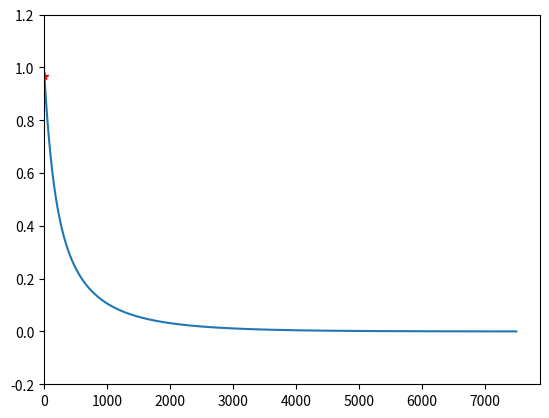
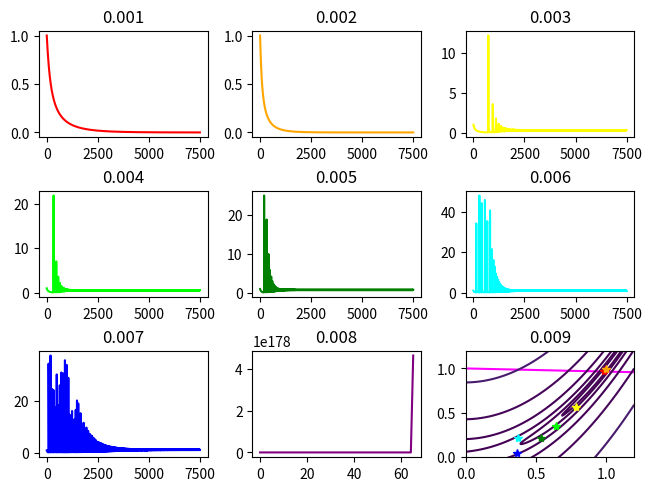

These charts were generated, in order, by the following Python code:
# Last name(s), first name(s)
import numpy as np
import matplotlib.pyplot as plt


def f(w, b):
    return ((1-w) ** 2) + 100 * ((b - (w ** 2)) ** 2)

def propagate(w, b):
    cost = f(w,b)
    
    #these partial derivatives were calculated by hand. The derivation of these
    #formulas can be found at https://drive.google.com/file/d/1l5GQXET4WLNQ-UQCx6KcMSvBq5OStIPE/view?usp=sharing
    dw = (400 * (w ** 3)) + (2 * w) - (400 * b * w) - 2
    db = (-200 * (w ** 2)) + (200 * b)
    
    gradients = {'dw': dw, 'db': db}
    
    return gradients, cost


def optimize(w, b, num_iter, learning_rate):
    costs = []
    
    for i in range(num_iter):
        try:
            grads, cost = propagate(w,b)
        except OverflowError:
            params = {'w': w, 'b': b}
            print("Overflow occured for learning rate: {}".format(learning_rate))
            return params, grads, costs
            
        
        w = w - learning_rate * grads['dw']
        b = b - learning_rate * grads['db']
        
        costs.append(cost)
    
    params = {'w': w, 'b': b}
    
    return params, grads, costs


# Do not change the following 5 lines - they are needed for the contour plot.
N = 250
lin = np.linspace(-0.2, 1.2, N)
wlin, blin = np.meshgrid(lin, lin)
f_values = f(wlin, blin)
plt.contour(wlin, blin, f_values.reshape(N, N), levels=np.logspace(-1,3,8))

# Find the parameters w and b that minimize f(w,b) and print these parameters as well as the corresponding function value.
w = 0
b = 0
params, grads, costs = optimize(w,b,7500,0.001)
w = params['w']
b = params['b']
print('After 7500 iterations, the optimal values to minimize f(w,b) are: \n' +
      'w: {} \n'.format(w) + 
      'b: {} \n'.format(b))


# Plot (w,b) as a single red point (or red star 'r*').
plt.plot(w,b,'r*')
plt.show()


# Plot the costs
plt.plot(costs)
plt.show()

# e) Perform optimization for different learning rates: 0.001 * i, i = 1,...,9
#   Which learning rates work well, which do not? How can you see this in the 
#   costs plots?

colors = ['Grey','Red','Orange','Yellow','Lime','Green','Cyan','Blue',
          'Purple','Magenta']
w_list = []
b_list = []

fig, axs = plt.subplots(3,3, constrained_layout=True)
for i in range(1,10):
    w = 0
    b = 0
    
    params, grads, costs = optimize(w,b,7500,0.001*i)
    
    w = params['w']
    b = params['b']
    
    w_list.append(w)
    b_list.append(b)
    
    print('Alpha {} : w = {}, b = {}'.format(0.001*i,w,b))
    
    axs[(i-1)//3,(i-1)%3].set_title(round(0.001*i,3))
    axs[(i-1)//3,(i-1)%3].plot(costs, color=colors[i])
    
plt.show()

# Do not change the following 5 lines - they are needed for the contour plot.
N = 250
lin = np.linspace(-0.2, 1.2, N)
wlin, blin = np.meshgrid(lin, lin)
f_values = f(wlin, blin)
plt.contour(wlin, blin, f_values.reshape(N, N), levels=np.logspace(-1,3,8))

plt.xlim(0,1.2)
plt.ylim(0,1.2)
for i in range(0,len(w_list)):
    plt.plot(w_list[i],b_list[i], '*', color=colors[i+1])
plt.show()
    
# The learning rates 0.001 and 0.002 work well. They are the only ones in which
# the cost plots follow a monotonously decreasing function which converges against
# 0. The other learning rates, in comparison, all have a massive increase in 
# cost after a few iterations which far exceed the others 
# (error rate 10-40 in comparison to max error rate 1). These do, however, seem
# to converge again after this initial spike around the 4000th iteration. So
# while they do not perform as well as the initial two, they are still usable
# with high enough iterations. The worst case of all tested learning rates however
# is the learning rate 0.008, which diverges around the 60th iteration so bad
# that it causes an overflow error in the calculation of f, at which point the
# optimization needs to cancel out. Additionally, 0.001 and 0.002 are the only
# ones which reach the local minimum of the contour plot within the allotted 
# 75,000 iterations
    